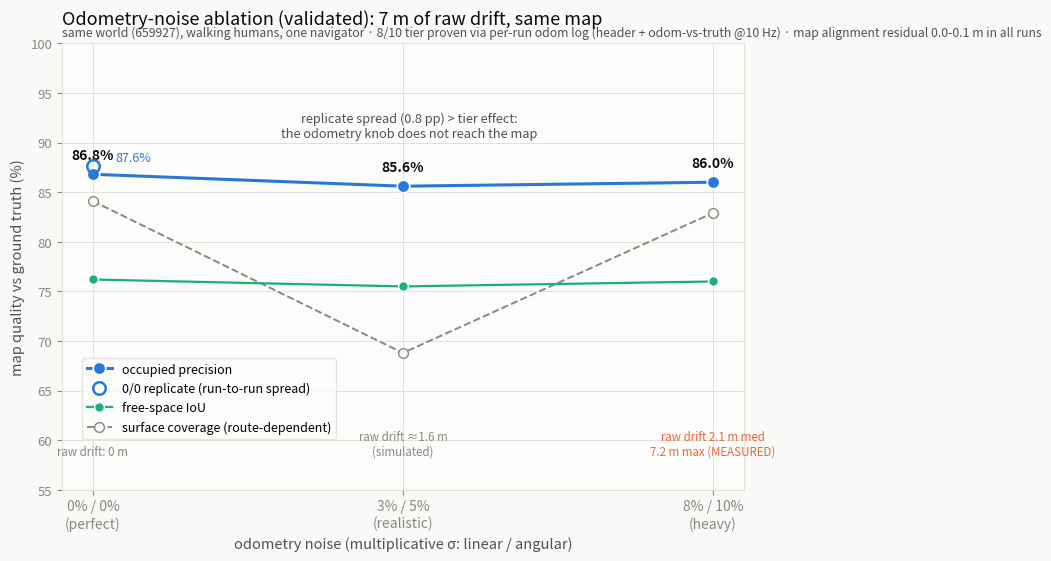

Source code (Python): (Note: this script raises an exception after producing the figure.)
#!/usr/bin/env python3
# Figure v2: odometry-noise ablation — VALID points (after the validity check 27-28/7)
# 0/0 ×2 (replicate), 3/5, 8/10 (redo with PROVABLE tier + MEASURED drift from odom log)
import numpy as np
import matplotlib
matplotlib.use("Agg")
import matplotlib.pyplot as plt

SURFACE = "#fcfcfb"; PAGE = "#f9f9f7"
INK = "#0b0b0b"; INK2 = "#52514e"; MUTED = "#898781"; GRID = "#e1e0d9"
BLUE = "#2a78d6"; AQUA = "#1baf7a"; ORANGE = "#eb6834"

tiers = ["0% / 0%\n(perfect)", "3% / 5%\n(realistic)", "8% / 10%\n(heavy)"]
prec_main = [86.8, 85.6, 86.0]
prec_rep = 87.6                      # 0/0 replicate (n00b)
free_iou = [76.2, 75.5, 76.0]
cov = [84.1, 68.8, 82.9]
drift = ["raw drift: 0 m", "raw drift ≈1.6 m\n(simulated)", "raw drift 2.1 m med\n7.2 m max (MEASURED)"]

fig, ax = plt.subplots(figsize=(8.8, 5.8), dpi=170)
fig.patch.set_facecolor(PAGE)
ax.set_facecolor(SURFACE)
ax.grid(True, color=GRID, lw=0.7)
ax.tick_params(colors=MUTED, labelsize=9.5)
for s in ax.spines.values():
    s.set_color(GRID)

x = np.arange(3)
ax.plot(x, prec_main, "-o", color=BLUE, lw=2.2, ms=9, mec=SURFACE, mew=1.2, zorder=5,
        label="occupied precision")
ax.plot([0], [prec_rep], "o", ms=9, mfc="none", mec=BLUE, mew=1.8, zorder=5,
        label="0/0 replicate (run-to-run spread)")
ax.plot(x, free_iou, "-o", color=AQUA, lw=1.6, ms=7, mec=SURFACE, mew=1.0, zorder=4,
        label="free-space IoU")
ax.plot(x, cov, "--o", color=MUTED, lw=1.4, ms=7, mfc=PAGE, zorder=3,
        label="surface coverage (route-dependent)")
for i in range(3):
    ax.annotate(f"{prec_main[i]:.1f}%", (x[i], prec_main[i]), textcoords="offset points",
                xytext=(0, 11), ha="center", fontsize=10, color=INK, fontweight="bold")
    ax.annotate(drift[i], (x[i], 58.5), ha="center", fontsize=8.3, color=ORANGE if i == 2 else MUTED)
ax.annotate(f"{prec_rep:.1f}%", (0, prec_rep), textcoords="offset points",
            xytext=(16, 4), fontsize=9, color=BLUE)
ax.annotate("replicate spread (0.8 pp) > tier effect:\nthe odometry knob does not reach the map",
            (1.02, 90.5), ha="center", fontsize=9.2, color=INK2, style="italic")
ax.set_xticks(x, tiers, fontsize=10)
ax.set_ylim(55, 100)
ax.set_xlabel("odometry noise (multiplicative σ: linear / angular)", color=INK2, fontsize=10.5)
ax.set_ylabel("map quality vs ground truth (%)", color=INK2, fontsize=10.5)
ax.set_title("Odometry-noise ablation (validated): 7 m of raw drift, same map",
             color=INK, fontsize=13, loc="left", pad=14)
ax.text(0.0, 1.015,
        "same world (659927), walking humans, one navigator · 8/10 tier proven via per-run odom log "
        "(header + odom-vs-truth @10 Hz) · map alignment residual 0.0-0.1 m in all runs",
        transform=ax.transAxes, color=INK2, fontsize=8.8)
ax.legend(loc="lower left", bbox_to_anchor=(0.02, 0.10), fontsize=9, frameon=True,
          facecolor=SURFACE, edgecolor=GRID)
fig.savefig("/home/user/isaac/slam_noise_ablation.png", facecolor=PAGE, bbox_inches="tight")
print("saved slam_noise_ablation.png (v2, validated)")
